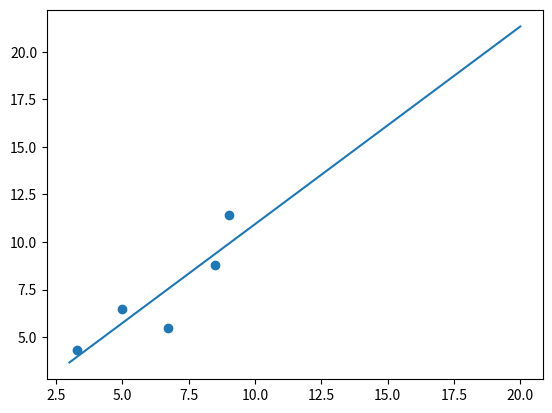

Recreate this plot in Python.
import numpy as np
import matplotlib.pyplot as plt


x = np.array([3.3, 5, 6.7, 8.5, 9])
y = np.array([4.3, 6.5, 5.5, 8.8, 11.4])

x_mean = x.mean()
y_mean = y.mean()

num = 0
den = 0 
for i in range(5):
    num += (x[i]-x_mean)*(y[i]-y_mean) 
    den += (x[i]-x_mean)**2
m = num/den
print(m)
c =  y_mean - m*x_mean
print(c)

r = np.linspace(3, 20, 10)
k = m*r + c

plt.plot(r, k)
plt.scatter(x, y)
plt.show
